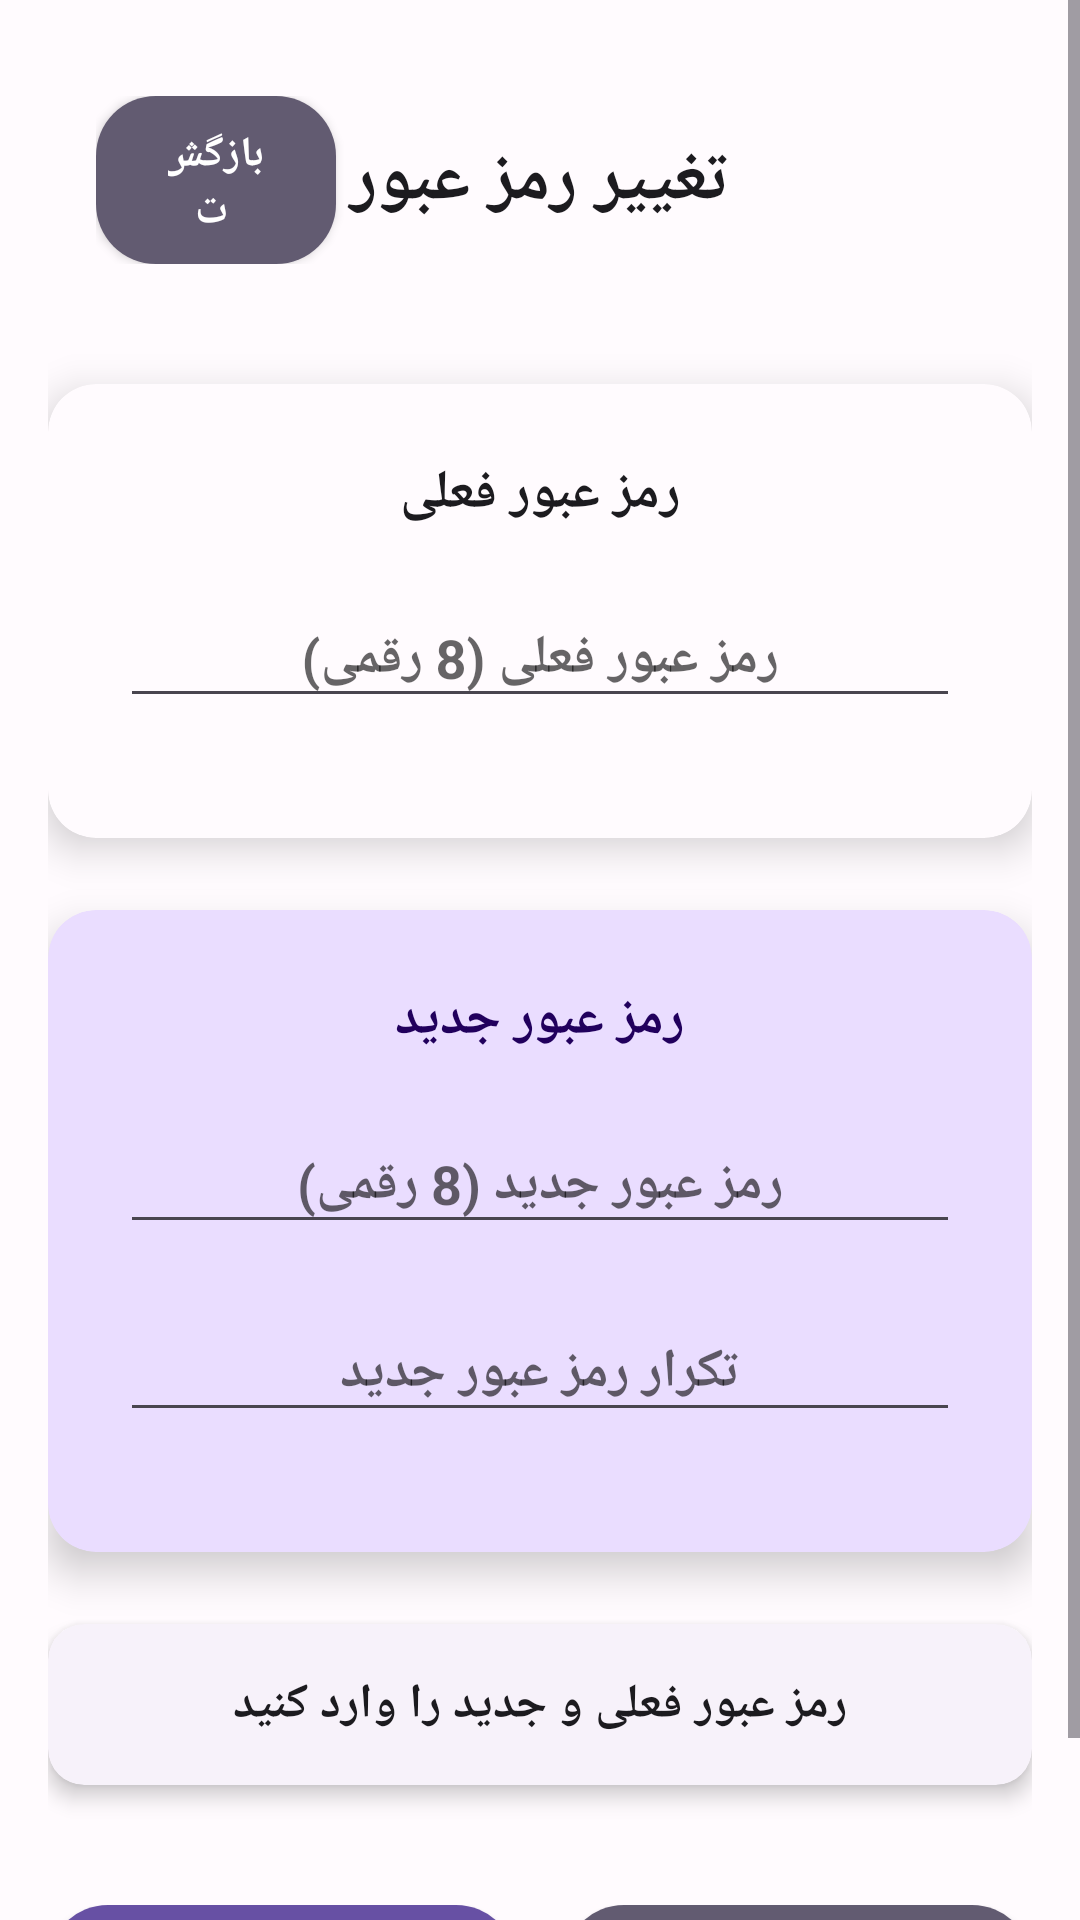

Reconstruct the res/layout file that produces this screen, plus the resources it refers to.
<!-- AndroidManifest.xml: activity theme AppTheme.NoActionBar -->
<!-- res/layout/activity_password_change.xml -->
<?xml version="1.0" encoding="utf-8"?>
<ScrollView xmlns:android="http://schemas.android.com/apk/res/android"
    xmlns:app="http://schemas.android.com/apk/res-auto"
    android:layout_width="match_parent"
    android:layout_height="match_parent"
    android:background="@color/md_theme_light_background"
    android:fillViewport="true">

    <LinearLayout
        android:layout_width="match_parent"
        android:layout_height="wrap_content"
        android:orientation="vertical"
        android:padding="@dimen/margin_medium">

        
        <LinearLayout
            android:id="@+id/headerLayout"
            android:layout_width="match_parent"
            android:layout_height="wrap_content"
            android:orientation="horizontal"
            android:gravity="center_vertical"
            android:padding="@dimen/padding_medium"
            android:layout_marginBottom="@dimen/margin_large">

            <Button
                android:id="@+id/backButton"
                android:layout_width="80dp"
                android:layout_height="56dp"
                style="@style/ButtonSecondary"
                android:text="@string/back"
                android:textColor="@color/white"
                android:textSize="14sp"
                android:textStyle="bold" />

            <TextView
                android:layout_width="0dp"
                android:layout_height="wrap_content"
                android:layout_weight="1"
                android:text="تغییر رمز عبور"
                android:textColor="@color/md_theme_light_onBackground"
                android:textSize="24sp"
                android:textStyle="bold"
                android:gravity="center" />

            <View
                android:layout_width="80dp"
                android:layout_height="1dp" />

        </LinearLayout>

        
        <androidx.cardview.widget.CardView
            android:layout_width="match_parent"
            android:layout_height="wrap_content"
            android:layout_marginBottom="@dimen/margin_large"
            app:cardCornerRadius="16dp"
            app:cardElevation="8dp"
            app:cardBackgroundColor="@color/md_theme_light_surface">

            <LinearLayout
                android:layout_width="match_parent"
                android:layout_height="wrap_content"
                android:orientation="vertical"
                android:padding="@dimen/padding_large">

                <TextView
                    android:layout_width="wrap_content"
                    android:layout_height="wrap_content"
                    android:text="رمز عبور فعلی"
                    android:textColor="@color/md_theme_light_onSurface"
                    android:textSize="18sp"
                    android:textStyle="bold"
                    android:layout_gravity="center"
                    android:layout_marginBottom="@dimen/margin_medium" />

                <com.google.android.material.textfield.TextInputLayout
                    android:layout_width="match_parent"
                    android:layout_height="wrap_content"
                    android:layout_marginBottom="@dimen/margin_medium"
                    app:boxBackgroundMode="outline"
                    app:boxCornerRadiusTopStart="12dp"
                    app:boxCornerRadiusTopEnd="12dp"
                    app:boxCornerRadiusBottomStart="12dp"
                    app:boxCornerRadiusBottomEnd="12dp"
                    app:boxStrokeColor="@color/md_theme_light_primary"
                    app:hintTextColor="@color/md_theme_light_primary">

                    <com.google.android.material.textfield.TextInputEditText
                        android:id="@+id/currentPasswordEditText"
                        android:layout_width="match_parent"
                        android:layout_height="wrap_content"
                        android:hint="رمز عبور فعلی (8 رقمی)"
                        android:textColor="@color/md_theme_light_onSurface"
                        android:textSize="18sp"
                        android:textStyle="bold"
                        android:gravity="center"
                        android:inputType="numberPassword"
                        android:maxLength="8" />

                </com.google.android.material.textfield.TextInputLayout>

            </LinearLayout>

        </androidx.cardview.widget.CardView>

        
        <androidx.cardview.widget.CardView
            android:layout_width="match_parent"
            android:layout_height="wrap_content"
            android:layout_marginBottom="@dimen/margin_large"
            app:cardCornerRadius="16dp"
            app:cardElevation="8dp"
            app:cardBackgroundColor="@color/md_theme_light_primaryContainer">

            <LinearLayout
                android:layout_width="match_parent"
                android:layout_height="wrap_content"
                android:orientation="vertical"
                android:padding="@dimen/padding_large">

                <TextView
                    android:layout_width="wrap_content"
                    android:layout_height="wrap_content"
                    android:text="رمز عبور جدید"
                    android:textColor="@color/md_theme_light_onPrimaryContainer"
                    android:textSize="18sp"
                    android:textStyle="bold"
                    android:layout_gravity="center"
                    android:layout_marginBottom="@dimen/margin_medium" />

                <com.google.android.material.textfield.TextInputLayout
                    android:layout_width="match_parent"
                    android:layout_height="wrap_content"
                    android:layout_marginBottom="@dimen/margin_medium"
                    app:boxBackgroundMode="outline"
                    app:boxCornerRadiusTopStart="12dp"
                    app:boxCornerRadiusTopEnd="12dp"
                    app:boxCornerRadiusBottomStart="12dp"
                    app:boxCornerRadiusBottomEnd="12dp"
                    app:boxStrokeColor="@color/md_theme_light_onPrimaryContainer"
                    app:hintTextColor="@color/md_theme_light_onPrimaryContainer">

                    <com.google.android.material.textfield.TextInputEditText
                        android:id="@+id/newPasswordEditText"
                        android:layout_width="match_parent"
                        android:layout_height="wrap_content"
                        android:hint="رمز عبور جدید (8 رقمی)"
                        android:textColor="@color/md_theme_light_onPrimaryContainer"
                        android:textSize="18sp"
                        android:textStyle="bold"
                        android:gravity="center"
                        android:inputType="numberPassword"
                        android:maxLength="8" />

                </com.google.android.material.textfield.TextInputLayout>

                <com.google.android.material.textfield.TextInputLayout
                    android:layout_width="match_parent"
                    android:layout_height="wrap_content"
                    android:layout_marginBottom="@dimen/margin_medium"
                    app:boxBackgroundMode="outline"
                    app:boxCornerRadiusTopStart="12dp"
                    app:boxCornerRadiusTopEnd="12dp"
                    app:boxCornerRadiusBottomStart="12dp"
                    app:boxCornerRadiusBottomEnd="12dp"
                    app:boxStrokeColor="@color/md_theme_light_onPrimaryContainer"
                    app:hintTextColor="@color/md_theme_light_onPrimaryContainer">

                    <com.google.android.material.textfield.TextInputEditText
                        android:id="@+id/confirmPasswordEditText"
                        android:layout_width="match_parent"
                        android:layout_height="wrap_content"
                        android:hint="تکرار رمز عبور جدید"
                        android:textColor="@color/md_theme_light_onPrimaryContainer"
                        android:textSize="18sp"
                        android:textStyle="bold"
                        android:gravity="center"
                        android:inputType="numberPassword"
                        android:maxLength="8" />

                </com.google.android.material.textfield.TextInputLayout>

            </LinearLayout>

        </androidx.cardview.widget.CardView>

        
        <androidx.cardview.widget.CardView
            android:layout_width="match_parent"
            android:layout_height="wrap_content"
            android:layout_marginBottom="@dimen/margin_large"
            app:cardCornerRadius="12dp"
            app:cardElevation="4dp"
            app:cardBackgroundColor="@color/md_theme_light_surfaceContainerLow">

            <TextView
                android:id="@+id/statusTextView"
                android:layout_width="match_parent"
                android:layout_height="wrap_content"
                android:text="رمز عبور فعلی و جدید را وارد کنید"
                android:textColor="@color/md_theme_light_onSurface"
                android:textSize="16sp"
                android:textStyle="bold"
                android:gravity="center"
                android:padding="@dimen/padding_medium" />

        </androidx.cardview.widget.CardView>

        
        <LinearLayout
            android:layout_width="match_parent"
            android:layout_height="wrap_content"
            android:orientation="horizontal"
            android:gravity="center"
            android:layout_marginTop="@dimen/margin_medium">

            <Button
                android:id="@+id/changePasswordButton"
                android:layout_width="0dp"
                android:layout_height="56dp"
                android:layout_weight="1"
                android:layout_marginEnd="@dimen/margin_small"
                style="@style/ButtonPrimary"
                android:text="تغییر رمز عبور"
                android:textColor="@color/white"
                android:textSize="16sp"
                android:textStyle="bold" />

            <Button
                android:id="@+id/cancelButton"
                android:layout_width="0dp"
                android:layout_height="56dp"
                android:layout_weight="1"
                android:layout_marginStart="@dimen/margin_small"
                style="@style/ButtonSecondary"
                android:text="@string/cancel"
                android:textColor="@color/white"
                android:textSize="16sp"
                android:textStyle="bold" />

        </LinearLayout>

    </LinearLayout>

</ScrollView>
<!-- resources referenced by this layout -->
<resources>
  <color name="md_theme_light_background">#FFFBFE</color>
  <color name="md_theme_light_onBackground">#1C1B1F</color>
  <color name="md_theme_light_onPrimaryContainer">#21005D</color>
  <color name="md_theme_light_onSurface">#1C1B1F</color>
  <color name="md_theme_light_primary">#6750A4</color>
  <color name="md_theme_light_primaryContainer">#EADDFF</color>
  <color name="md_theme_light_surface">#FFFBFE</color>
  <color name="md_theme_light_surfaceContainerLow">#F7F2FA</color>
  <color name="white">#FFFFFF</color>
  <dimen name="margin_large">@dimen/spacing_6</dimen>
  <dimen name="margin_medium">@dimen/spacing_4</dimen>
  <dimen name="margin_small">@dimen/spacing_2</dimen>
  <dimen name="padding_large">@dimen/spacing_6</dimen>
  <dimen name="padding_medium">@dimen/spacing_4</dimen>
  <string name="back">بازگشت</string>
  <string name="cancel">لغو</string>
  <style name="ButtonPrimary" parent="Widget.AppCompat.Button">
          <item name="android:background">@drawable/button_primary_md3</item>
          <item name="android:textColor">@color/md_theme_light_onPrimary</item>
          <item name="android:textSize">16sp</item>
          <item name="android:textStyle">bold</item>
          <item name="android:fontFamily">sans-serif-medium</item>
          <item name="android:minHeight">40dp</item>
          <item name="android:minWidth">64dp</item>
          <item name="android:paddingStart">24dp</item>
          <item name="android:paddingEnd">24dp</item>
          <item name="android:paddingTop">10dp</item>
          <item name="android:paddingBottom">10dp</item>
          <item name="android:elevation">0dp</item>
      </style>
  <style name="AppTheme.NoActionBar" parent="AppTheme">
          <item name="windowActionBar">false</item>
          <item name="windowNoTitle">true</item>
          <item name="android:windowFullscreen">false</item>
          <item name="android:windowContentOverlay">@null</item>
      </style>
  <dimen name="spacing_6">24dp</dimen>
  <dimen name="spacing_4">16dp</dimen>
  <dimen name="spacing_2">8dp</dimen>
  <!-- drawable button_primary_md3 (drawable) -->
  <?xml version="1.0" encoding="utf-8"?>
  <selector xmlns:android="http://schemas.android.com/apk/res/android">
      <item android:state_pressed="true">
          <shape android:shape="rectangle">
              <solid android:color="@color/md_theme_light_primary" />
              <corners android:radius="20dp" />
          </shape>
      </item>
      <item>
          <shape android:shape="rectangle">
              <solid android:color="@color/md_theme_light_primary" />
              <corners android:radius="20dp" />
          </shape>
      </item>
  </selector>
  <color name="md_theme_light_onPrimary">#FFFFFF</color>
  <!-- drawable button_secondary_md3 (drawable) -->
  <?xml version="1.0" encoding="utf-8"?>
  <selector xmlns:android="http://schemas.android.com/apk/res/android">
      <item android:state_pressed="true">
          <shape android:shape="rectangle">
              <solid android:color="@color/md_theme_light_secondary" />
              <corners android:radius="20dp" />
          </shape>
      </item>
      <item>
          <shape android:shape="rectangle">
              <solid android:color="@color/md_theme_light_secondary" />
              <corners android:radius="20dp" />
          </shape>
      </item>
  </selector>
  <color name="md_theme_light_onSecondary">#FFFFFF</color>
  <color name="md_theme_light_secondary">#625B71</color>
  <color name="md_theme_light_onSurfaceVariant">#49454F</color>
</resources>
